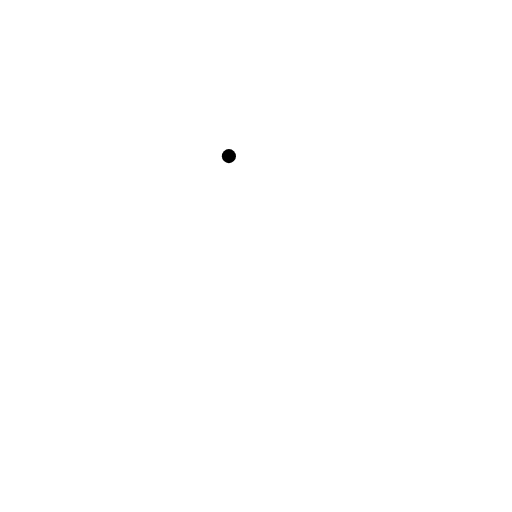
t = 0.00 s
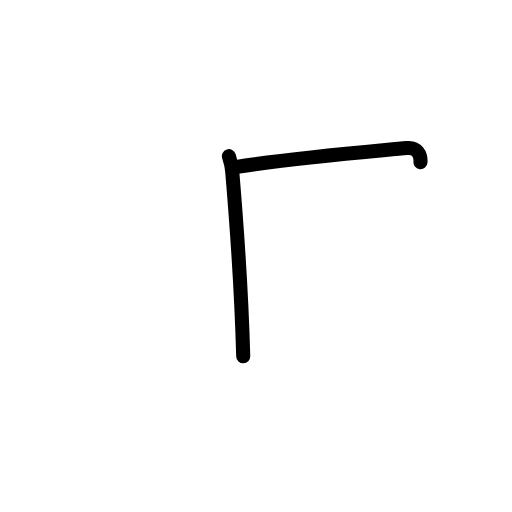
t = 1.58 s
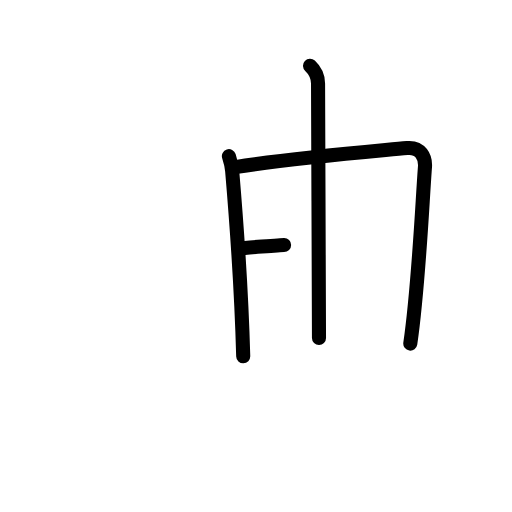
t = 3.25 s
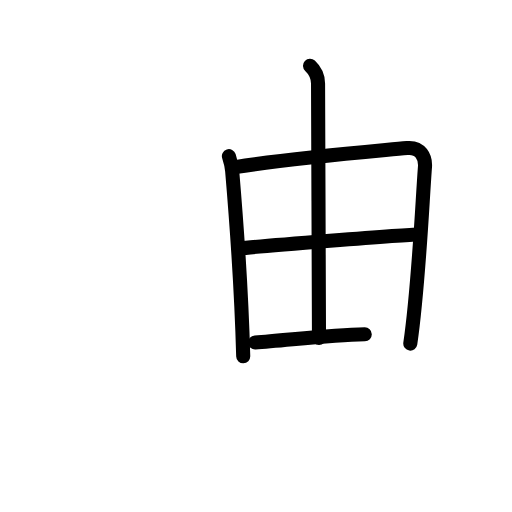
t = 4.75 s
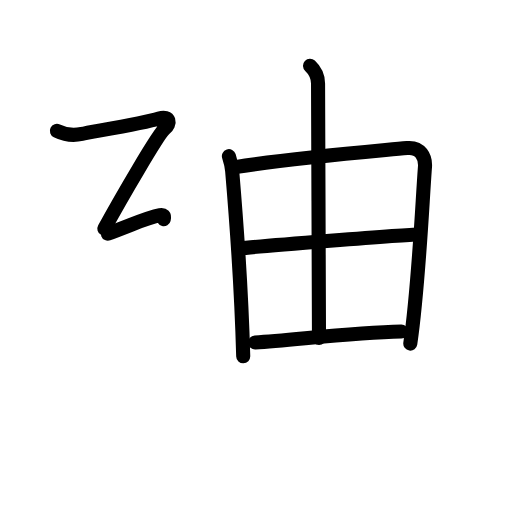
t = 6.42 s
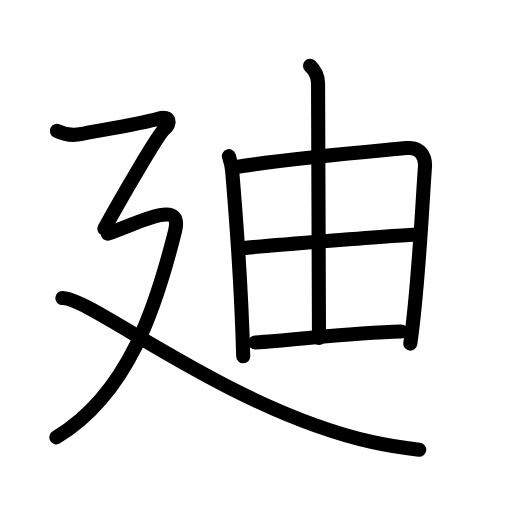
t = 8.00 s

The animated SVG that drew these frames (rendered in a browser with its animation timeline set to each time). Animation: 24 SMIL elements (animate=24); one cycle of 8.00 s.

<?xml version="1.0" encoding="UTF-8"?>
<!--
AniKanjiVG is licensed by CC-BY-SA Paul C. Sommerhoff (https://bitbucket.org/sommerhoff/anikanjivg).
AniKanjiVG uses KanjiVG which is licensed by CC-BY-SA Ulrich Apel (http://kanjivg.tagaini.net).
See also http://creativecommons.org/licenses/by-sa/3.0/
-->
<svg xmlns:kvg='http://kanjivg.tagaini.net' xmlns='http://www.w3.org/2000/svg' width='109' height='109' viewBox='0 0 109 109' style='fill:none;stroke:#000000;stroke-width:3;stroke-linecap:round;stroke-linejoin:round;' id="kvg:kanji_05ef8"><g id="kvg:05ef8" kvg:element="廸"><g id="kvg:05ef8-g1" kvg:element="由"><g id="kvg:05ef8-g2" kvg:element="田" kvg:part="1" kvg:partial="true"><path id="kvg:05ef8-s1" kvg:type="㇑" d="M48.73,33.24c0.35,1.1,0.62,2.24,0.7,3.19c0.67,7.89,1.95,24.9,2.35,39.42"><animate attributeName="d" begin="0.0s" dur="0.5s" from="M48.73,33.24C48.73,33.24,48.73,33.24,48.73,33.24" to="M48.73,33.24c0.35,1.1,0.62,2.24,0.7,3.19" />
<animate attributeName="d" begin="0.5s" dur="0.5s" from="M48.73,33.24c0.35,1.1,0.62,2.24,0.7,3.19c0,0,0,0,0,0,0" to="M48.73,33.24c0.35,1.1,0.62,2.24,0.7,3.19c0.67,7.89,1.95,24.9,2.35,39.42" />
</path>
<path id="kvg:05ef8-s2" kvg:type="㇕a" d="M50.08,35.58c12.4-1.94,28.75-3.3,36.59-4.06c2.88-0.28,3.96,1.96,3.8,4.04c-0.58,7.61-1.31,25.07-3.12,37.59"><animate attributeName="d" begin="1.0s" dur="0.3333333333333333s" from="M50.08,35.58C50.08,35.58,50.08,35.58,50.08,35.58" to="M50.08,35.58c12.4-1.94,28.75-3.3,36.59-4.06" />
<animate attributeName="d" begin="1.3333333333333333s" dur="0.3333333333333333s" from="M50.08,35.58c12.4-1.94,28.75-3.3,36.59-4.06c0,0,0,0,0,0,0" to="M50.08,35.58c12.4-1.94,28.75-3.3,36.59-4.06c2.88-0.28,3.96,1.96,3.8,4.04" />
<animate attributeName="d" begin="1.6666666666666665s" dur="0.3333333333333333s" from="M50.08,35.58c12.4-1.94,28.75-3.3,36.59-4.06c2.88-0.28,3.96,1.96,3.8,4.04c0,0,0,0,0,0,0" to="M50.08,35.58c12.4-1.94,28.75-3.3,36.59-4.06c2.88-0.28,3.96,1.96,3.8,4.04c-0.58,7.61-1.31,25.07-3.12,37.59" />
<animate attributeName="d" begin="0s" dur="1.0s" from="M-100,-100" to="M-100,-100" />
</path>
</g>
<g id="kvg:05ef8-g3" kvg:element="丨"><path id="kvg:05ef8-s3" kvg:type="㇑a" d="M66,14c1.07,1,1.7,2.46,1.71,3.78c0.04,13.06,0.2,50.77,0.2,54.18"><animate attributeName="d" begin="2.0s" dur="0.5s" from="M66,14C66,14,66,14,66,14" to="M66,14c1.07,1,1.7,2.46,1.71,3.78" />
<animate attributeName="d" begin="2.5s" dur="0.5s" from="M66,14c1.07,1,1.7,2.46,1.71,3.78c0,0,0,0,0,0,0" to="M66,14c1.07,1,1.7,2.46,1.71,3.78c0.04,13.06,0.2,50.77,0.2,54.18" />
<animate attributeName="d" begin="0s" dur="2.0s" from="M-100,-100" to="M-100,-100" />
</path>
</g>
<g id="kvg:05ef8-g4" kvg:element="田" kvg:part="2" kvg:partial="true"><path id="kvg:05ef8-s4" kvg:type="㇐a" d="M50.94,52.89c3.42-0.38,35.35-2.98,38.17-2.98"><animate attributeName="d" begin="3.0s" dur="1.0s" from="M50.94,52.89C50.94,52.89,50.94,52.89,50.94,52.89" to="M50.94,52.89c3.42-0.38,35.35-2.98,38.17-2.98" />
<animate attributeName="d" begin="0s" dur="3.0s" from="M-100,-100" to="M-100,-100" />
</path>
<path id="kvg:05ef8-s5" kvg:type="㇐a" d="M54.31,72.91c8.66-0.55,20.69-2.12,31.13-2.33"><animate attributeName="d" begin="4.0s" dur="1.0s" from="M54.31,72.91C54.31,72.91,54.31,72.91,54.31,72.91" to="M54.31,72.91c8.66-0.55,20.69-2.12,31.13-2.33" />
<animate attributeName="d" begin="0s" dur="4.0s" from="M-100,-100" to="M-100,-100" />
</path>
</g>
</g>
<g id="kvg:05ef8-g5" kvg:element="廴" kvg:position="nyo" kvg:radical="general"><path id="kvg:05ef8-s6" kvg:type="㇇" d="M12.11,27.86c1.33,0.65,3.45,1.08,5.31,0.65c1.86-0.43,12.78-2.21,16.44-3.3c2.38-0.71,2.52,1.15,1.19,2.22s-9.31,14.82-12.83,21.25"><animate attributeName="d" begin="5.0s" dur="0.3333333333333333s" from="M12.11,27.86C12.11,27.86,12.11,27.86,12.11,27.86" to="M12.11,27.86c1.33,0.65,3.45,1.08,5.31,0.65" />
<animate attributeName="d" begin="5.333333333333333s" dur="0.3333333333333333s" from="M12.11,27.86c1.33,0.65,3.45,1.08,5.31,0.65c0,0,0,0,0,0,0" to="M12.11,27.86c1.33,0.65,3.45,1.08,5.31,0.65c1.86-0.43,12.78-2.21,16.44-3.3" />
<animate attributeName="d" begin="5.666666666666667s" dur="0.3333333333333333s" from="M12.11,27.86c1.33,0.65,3.45,1.08,5.31,0.65c1.86-0.43,12.78-2.21,16.44-3.3c0,0,0,0,0,0,0" to="M12.11,27.86c1.33,0.65,3.45,1.08,5.31,0.65c1.86-0.43,12.78-2.21,16.44-3.3c2.38-0.71,2.52,1.15,1.19,2.22s-9.31,14.82-12.83,21.25" />
<animate attributeName="d" begin="0s" dur="5.0s" from="M-100,-100" to="M-100,-100" />
</path>
<path id="kvg:05ef8-s7" kvg:type="㇇a" d="M22.96,49.75c6.04-2.25,8.37-3.42,11.1-3.94c2.94-0.56,3.94,0.44,3.19,3.44C33.34,64.89,27.5,83.75,12,93.1"><animate attributeName="d" begin="6.0s" dur="0.3333333333333333s" from="M22.96,49.75C22.96,49.75,22.96,49.75,22.96,49.75" to="M22.96,49.75c6.04-2.25,8.37-3.42,11.1-3.94" />
<animate attributeName="d" begin="6.333333333333333s" dur="0.3333333333333333s" from="M22.96,49.75c6.04-2.25,8.37-3.42,11.1-3.94c0,0,0,0,0,0,0" to="M22.96,49.75c6.04-2.25,8.37-3.42,11.1-3.94c2.94-0.56,3.94,0.44,3.19,3.44" />
<animate attributeName="d" begin="6.666666666666667s" dur="0.3333333333333333s" from="M22.96,49.75c6.04-2.25,8.37-3.42,11.1-3.94c2.94-0.56,3.94,0.44,3.19,3.44c0,0,0,0,0,0,0" to="M22.96,49.75c6.04-2.25,8.37-3.42,11.1-3.94c2.94-0.56,3.94,0.44,3.19,3.44C33.34,64.89,27.5,83.75,12,93.1" />
<animate attributeName="d" begin="0s" dur="6.0s" from="M-100,-100" to="M-100,-100" />
</path>
<path id="kvg:05ef8-s8" kvg:type="㇏" d="M13.27,63.44c6.01-0.21,35.48,23.81,65.85,30.63c3.24,0.73,7.11,1.32,10.13,1.68"><animate attributeName="d" begin="7.0s" dur="0.5s" from="M13.27,63.44C13.27,63.44,13.27,63.44,13.27,63.44" to="M13.27,63.44c6.01-0.21,35.48,23.81,65.85,30.63" />
<animate attributeName="d" begin="7.5s" dur="0.5s" from="M13.27,63.44c6.01-0.21,35.48,23.81,65.85,30.63c0,0,0,0,0,0,0" to="M13.27,63.44c6.01-0.21,35.48,23.81,65.85,30.63c3.24,0.73,7.11,1.32,10.13,1.68" />
<animate attributeName="d" begin="0s" dur="7.0s" from="M-100,-100" to="M-100,-100" />
</path>
</g>
</g>
</svg>
